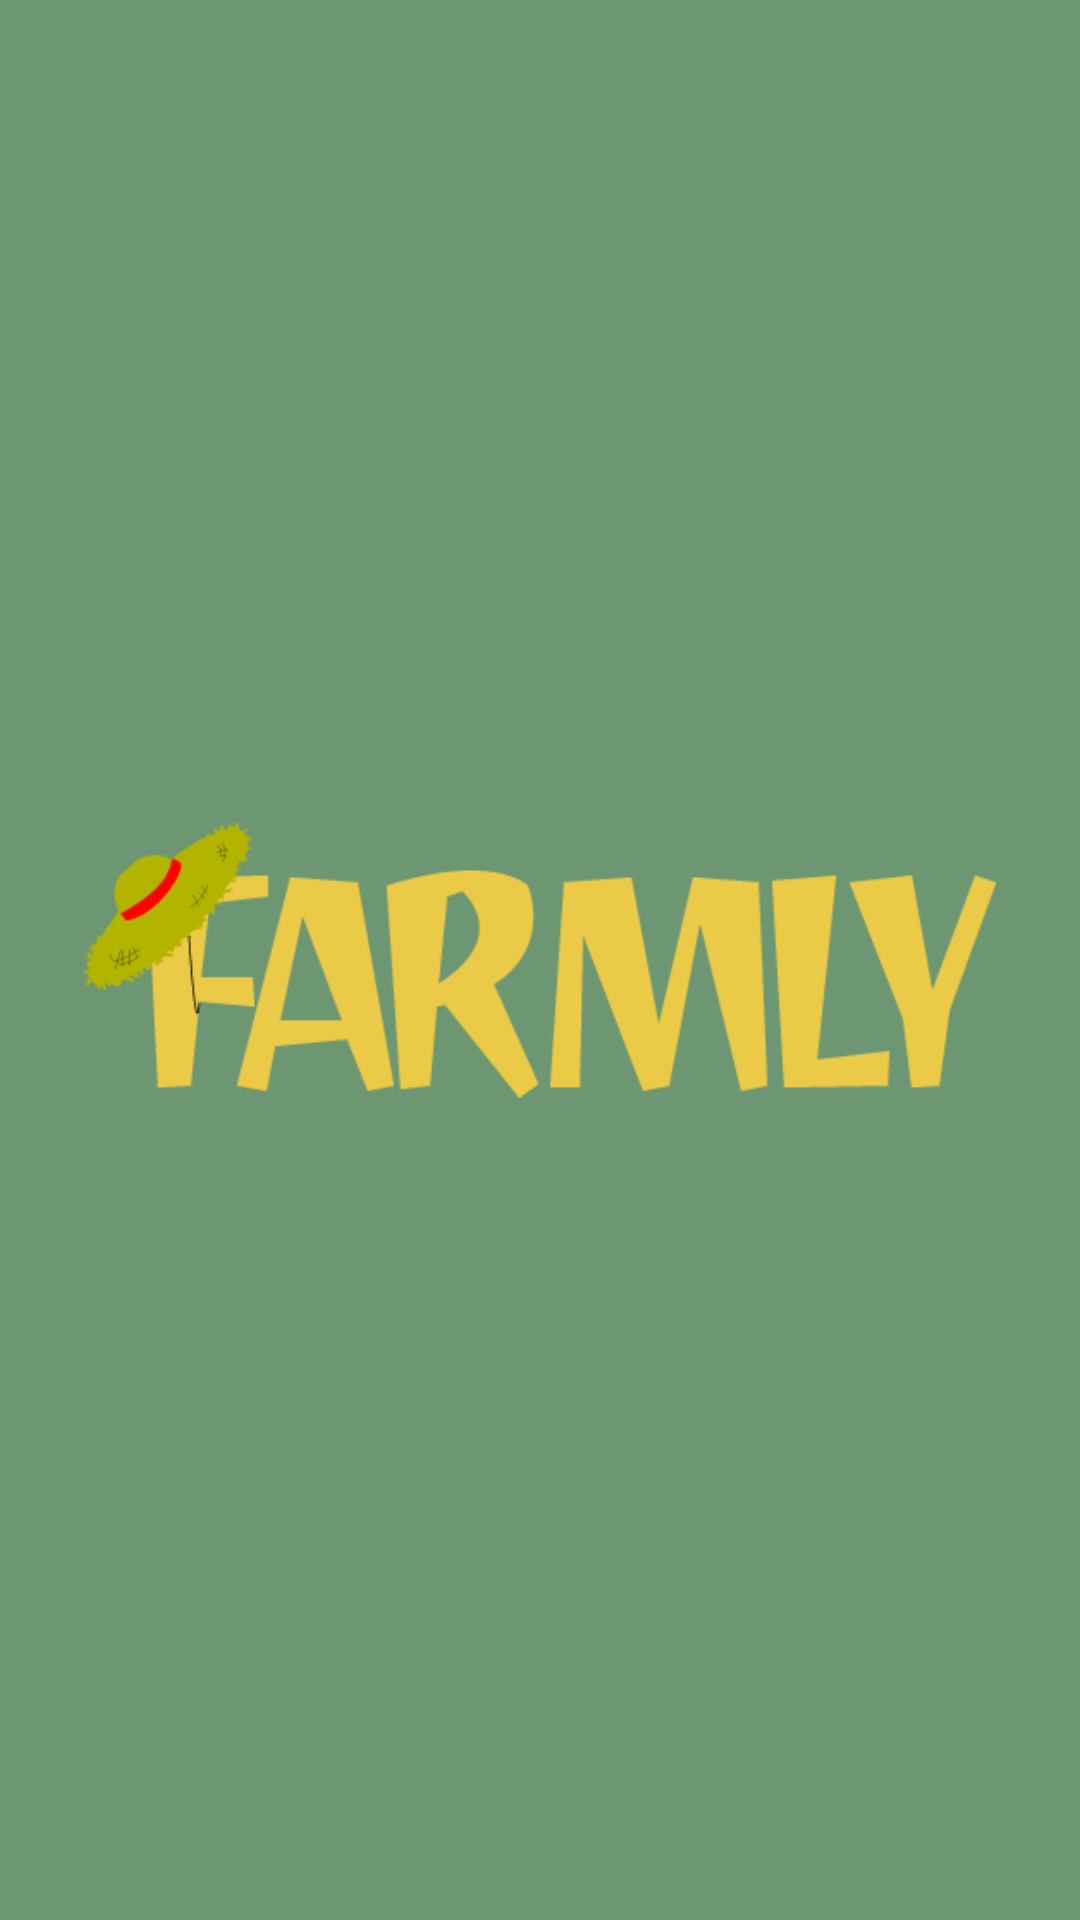

The Android layout XML behind this screen, and the referenced resources:
<!-- AndroidManifest.xml: application theme Theme.Peternakan -->
<!-- res/layout/activity_splash.xml -->
<?xml version="1.0" encoding="utf-8"?>
<androidx.constraintlayout.widget.ConstraintLayout xmlns:android="http://schemas.android.com/apk/res/android"
    xmlns:app="http://schemas.android.com/apk/res-auto"
    xmlns:tools="http://schemas.android.com/tools"
    android:layout_width="match_parent"
    android:layout_height="match_parent"
    android:background="@color/green"
    tools:context=".splashActivity">

    <ImageView
        android:id="@+id/imageView2"
        android:layout_width="304dp"
        android:layout_height="138dp"
        android:src="@drawable/logo"
        app:layout_constraintBottom_toBottomOf="parent"
        app:layout_constraintEnd_toEndOf="parent"
        app:layout_constraintStart_toStartOf="parent"
        app:layout_constraintTop_toTopOf="parent" />
</androidx.constraintlayout.widget.ConstraintLayout>
<!-- resources referenced by this layout -->
<resources>
  <color name="green">#6d9773</color>
  <!-- drawable logo: png bitmap (drawable-v24, 11245 bytes) -->
  <style name="Theme.Peternakan" parent="Theme.MaterialComponents.DayNight.DarkActionBar">
          
          <item name="colorPrimary">@color/purple_500</item>
          <item name="colorPrimaryVariant">@color/purple_700</item>
          <item name="colorOnPrimary">@color/white</item>
          
          <item name="colorSecondary">@color/teal_200</item>
          <item name="colorSecondaryVariant">@color/teal_700</item>
          <item name="colorOnSecondary">@color/black</item>
          
          <item name="android:statusBarColor" tools:targetApi="l">?attr/colorPrimaryVariant</item>
          
      </style>
  <color name="purple_500">#FF6200EE</color>
  <color name="purple_700">#FF3700B3</color>
  <color name="white">#FFFFFFFF</color>
  <color name="teal_200">#FF03DAC5</color>
  <color name="teal_700">#FF018786</color>
  <color name="black">#FF000000</color>
</resources>
